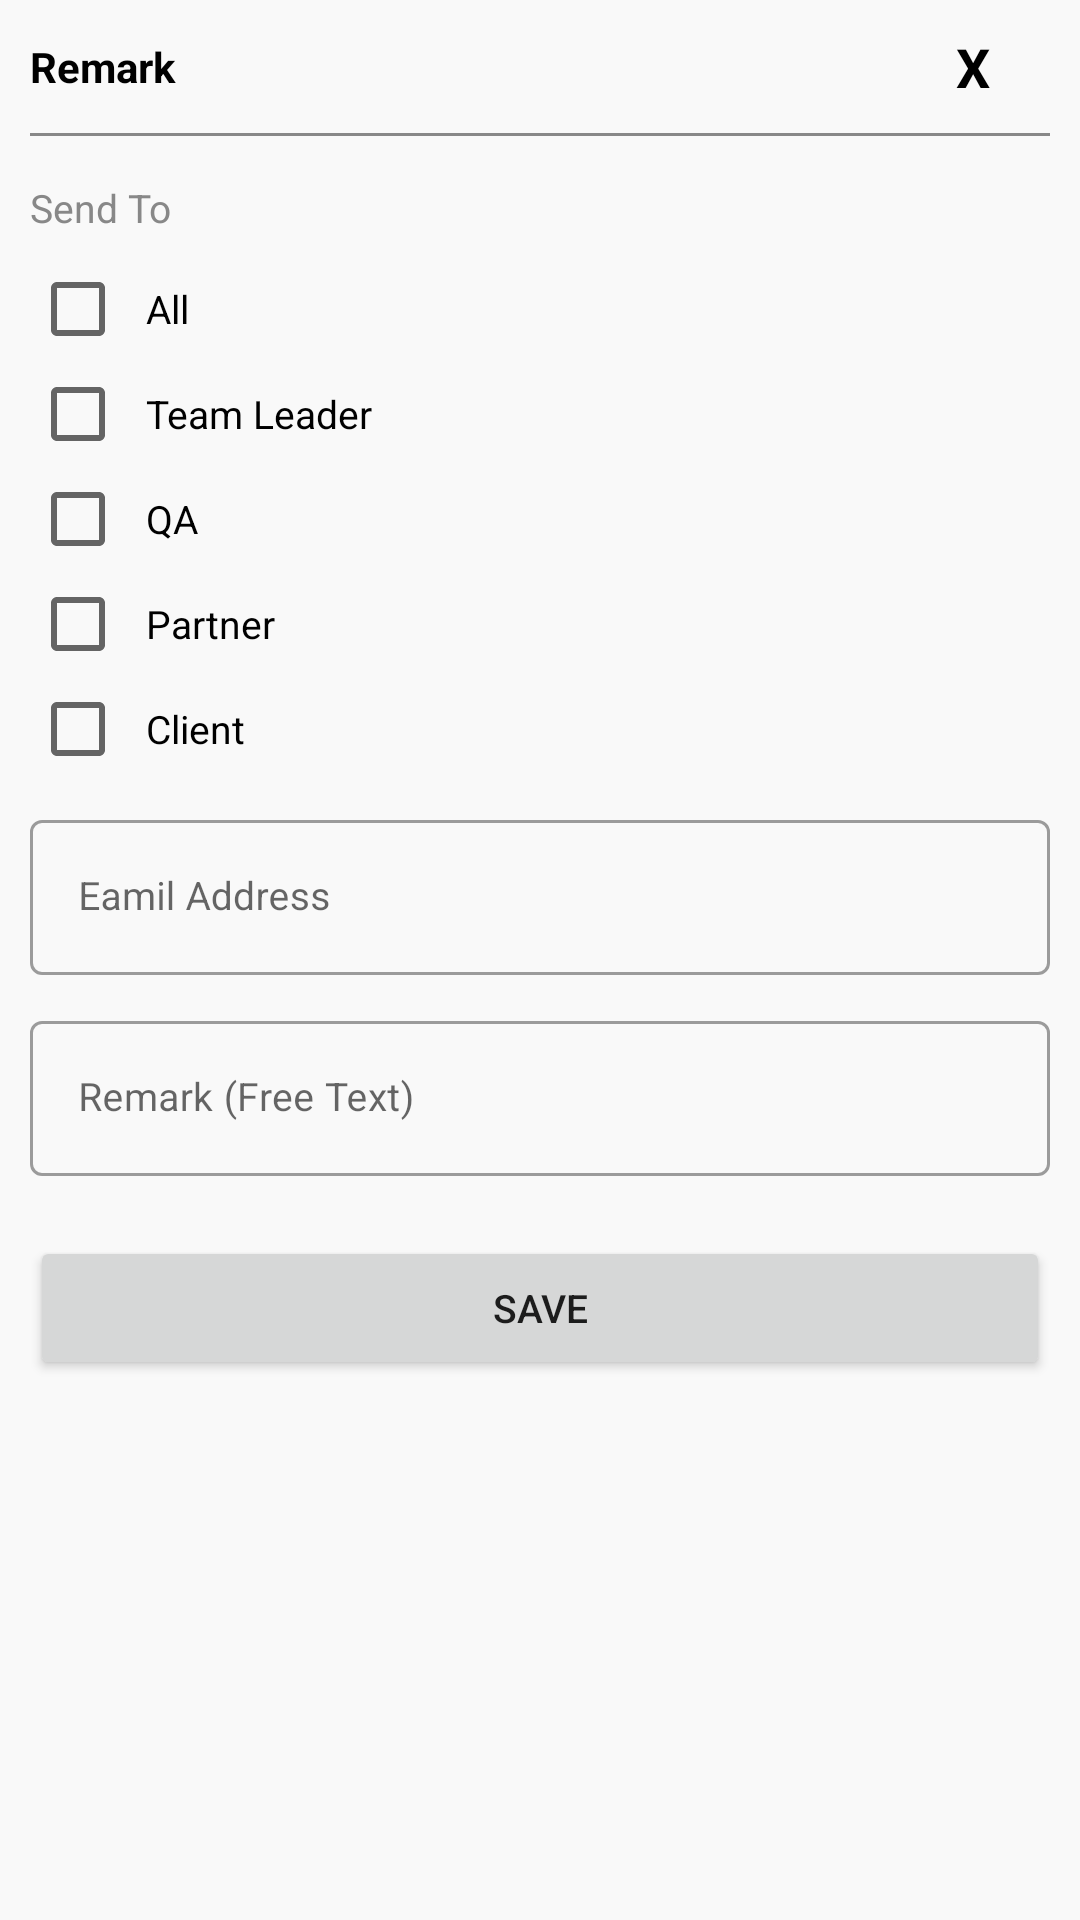

Write the Android layout XML for this screen, with the resource values it uses.
<!-- AndroidManifest.xml: application theme Theme.QAuditTool -->
<!-- res/layout/filter_alert_view.xml -->
<?xml version="1.0" encoding="utf-8"?>
<LinearLayout
    xmlns:android="http://schemas.android.com/apk/res/android"
    android:orientation="vertical"
    android:layout_width="match_parent"
    android:layout_height="match_parent"
    android:background="#12A5A3A3">

    <LinearLayout
        android:id="@+id/linearLAyoutCancelAlert"
        android:layout_width="match_parent"
        android:layout_height="wrap_content"
        android:orientation="horizontal"
        android:weightSum="2"
        android:gravity="center"
        android:layout_margin="10dp">

        <TextView
            android:layout_width="0dp"
            android:layout_weight="1.7"
            android:layout_height="match_parent"
            android:text="Remark"
            android:textStyle="bold"
            android:gravity="center_vertical"
            android:textColor="#000"
            android:textSize="14sp"/>

        <TextView
            android:id="@+id/tvCloseFilterView"
            android:layout_width="0dp"
            android:layout_weight="0.3"
            android:layout_height="wrap_content"
            android:text="X"
            android:textColor="#000"
            android:textSize="18sp"
            android:textStyle="bold"
            android:gravity="center"/>

    </LinearLayout>

    <View
        android:layout_width="match_parent"
        android:layout_height="1dp"
        android:background="#888"
        android:layout_marginStart="10dp"
        android:layout_marginEnd="10dp"/>

    <TextView
        android:layout_width="match_parent"
        android:layout_height="wrap_content"
        android:layout_marginTop="15dp"
        android:text="Send To"
        android:layout_marginStart="10dp"
        android:layout_marginEnd="10dp"
        android:textSize="13sp"
        android:textColor="#888"/>

    <CheckBox
        android:id="@+id/checkboxAllSend"
        android:layout_width="match_parent"
        android:layout_height="30dp"
        android:layout_marginTop="10dp"
        android:layout_marginStart="10dp"
        android:layout_marginEnd="10dp"
        android:textSize="13sp"
        android:textColor="#000"
        android:text="  All"/>

    <CheckBox
        android:id="@+id/checkboxTLSend"
        android:layout_width="match_parent"
        android:layout_height="30dp"
        android:layout_marginTop="5dp"
        android:layout_marginStart="10dp"
        android:layout_marginEnd="10dp"
        android:textSize="13sp"
        android:textColor="#000"
        android:text="  Team Leader"/>

    <CheckBox
        android:id="@+id/checkboxQASend"
        android:layout_width="match_parent"
        android:layout_height="30dp"
        android:layout_marginTop="5dp"
        android:layout_marginStart="10dp"
        android:layout_marginEnd="10dp"
        android:textSize="13sp"
        android:textColor="#000"
        android:text="  QA"/>

    <CheckBox
        android:id="@+id/checkboxPartnerSend"
        android:layout_width="match_parent"
        android:layout_height="30dp"
        android:layout_marginTop="5dp"
        android:layout_marginStart="10dp"
        android:layout_marginEnd="10dp"
        android:textSize="13sp"
        android:textColor="#000"
        android:text="  Partner"/>

    <CheckBox
        android:id="@+id/checkboxClientSend"
        android:layout_width="match_parent"
        android:layout_height="30dp"
        android:layout_marginTop="5dp"
        android:layout_marginStart="10dp"
        android:layout_marginEnd="10dp"
        android:textSize="13sp"
        android:textColor="#000"
        android:text="  Client"/>


    <com.google.android.material.textfield.TextInputLayout
        android:layout_width="match_parent"
        android:layout_marginTop="10dp"
        android:layout_marginEnd="10dp"
        android:layout_marginStart="10dp"
        android:hint="Eamil Address"
        style="@style/Widget.MaterialComponents.TextInputLayout.OutlinedBox"
        android:layout_height="wrap_content">

        <EditText
            android:id="@+id/edtEmailAddressSend"
            android:layout_width="match_parent"
            android:layout_height="wrap_content"
            android:textSize="13sp"
            android:inputType="textEmailAddress"
            android:textColor="#000"/>

    </com.google.android.material.textfield.TextInputLayout>



    <com.google.android.material.textfield.TextInputLayout
        android:layout_width="match_parent"
        android:layout_marginTop="10dp"
        android:layout_marginEnd="10dp"
        android:layout_marginStart="10dp"
        android:hint="Remark (Free Text)"
        style="@style/Widget.MaterialComponents.TextInputLayout.OutlinedBox"
        android:layout_height="wrap_content">

        <EditText
            android:id="@+id/edtRemarkSendFeedback"
            android:layout_width="match_parent"
            android:layout_height="wrap_content"
            android:textSize="13sp"
            android:inputType="textMultiLine"
            android:textColor="#000"/>

    </com.google.android.material.textfield.TextInputLayout>


    <Button
        android:id="@+id/btnSaveRemarkOnFile"
        android:layout_width="match_parent"
        android:layout_height="wrap_content"
        android:layout_marginStart="10dp"
        android:layout_marginEnd="10dp"
        android:layout_marginTop="20dp"
        android:layout_marginBottom="15dp"
        android:text="Save"
        android:textSize="13sp"/>

</LinearLayout>
<!-- resources referenced by this layout -->
<resources>
  <style name="Theme.QAuditTool" parent="Theme.MaterialComponents.DayNight.DarkActionBar">
          
          <item name="colorPrimary">@color/purple_500</item>
          <item name="colorPrimaryVariant">@color/purple_700</item>
          <item name="colorOnPrimary">@color/white</item>
          
          <item name="colorSecondary">@color/teal_200</item>
          <item name="colorSecondaryVariant">@color/teal_700</item>
          <item name="colorOnSecondary">@color/black</item>
          
          <item name="android:statusBarColor" tools:targetApi="l">?attr/colorPrimaryVariant</item>
          
      </style>
  <color name="purple_500">#8ED549</color>
  <color name="purple_700">#96E647</color>
  <color name="white">#FFFFFFFF</color>
  <color name="teal_200">#FF03DAC5</color>
  <color name="teal_700">#FF018786</color>
  <color name="black">#FF000000</color>
</resources>
